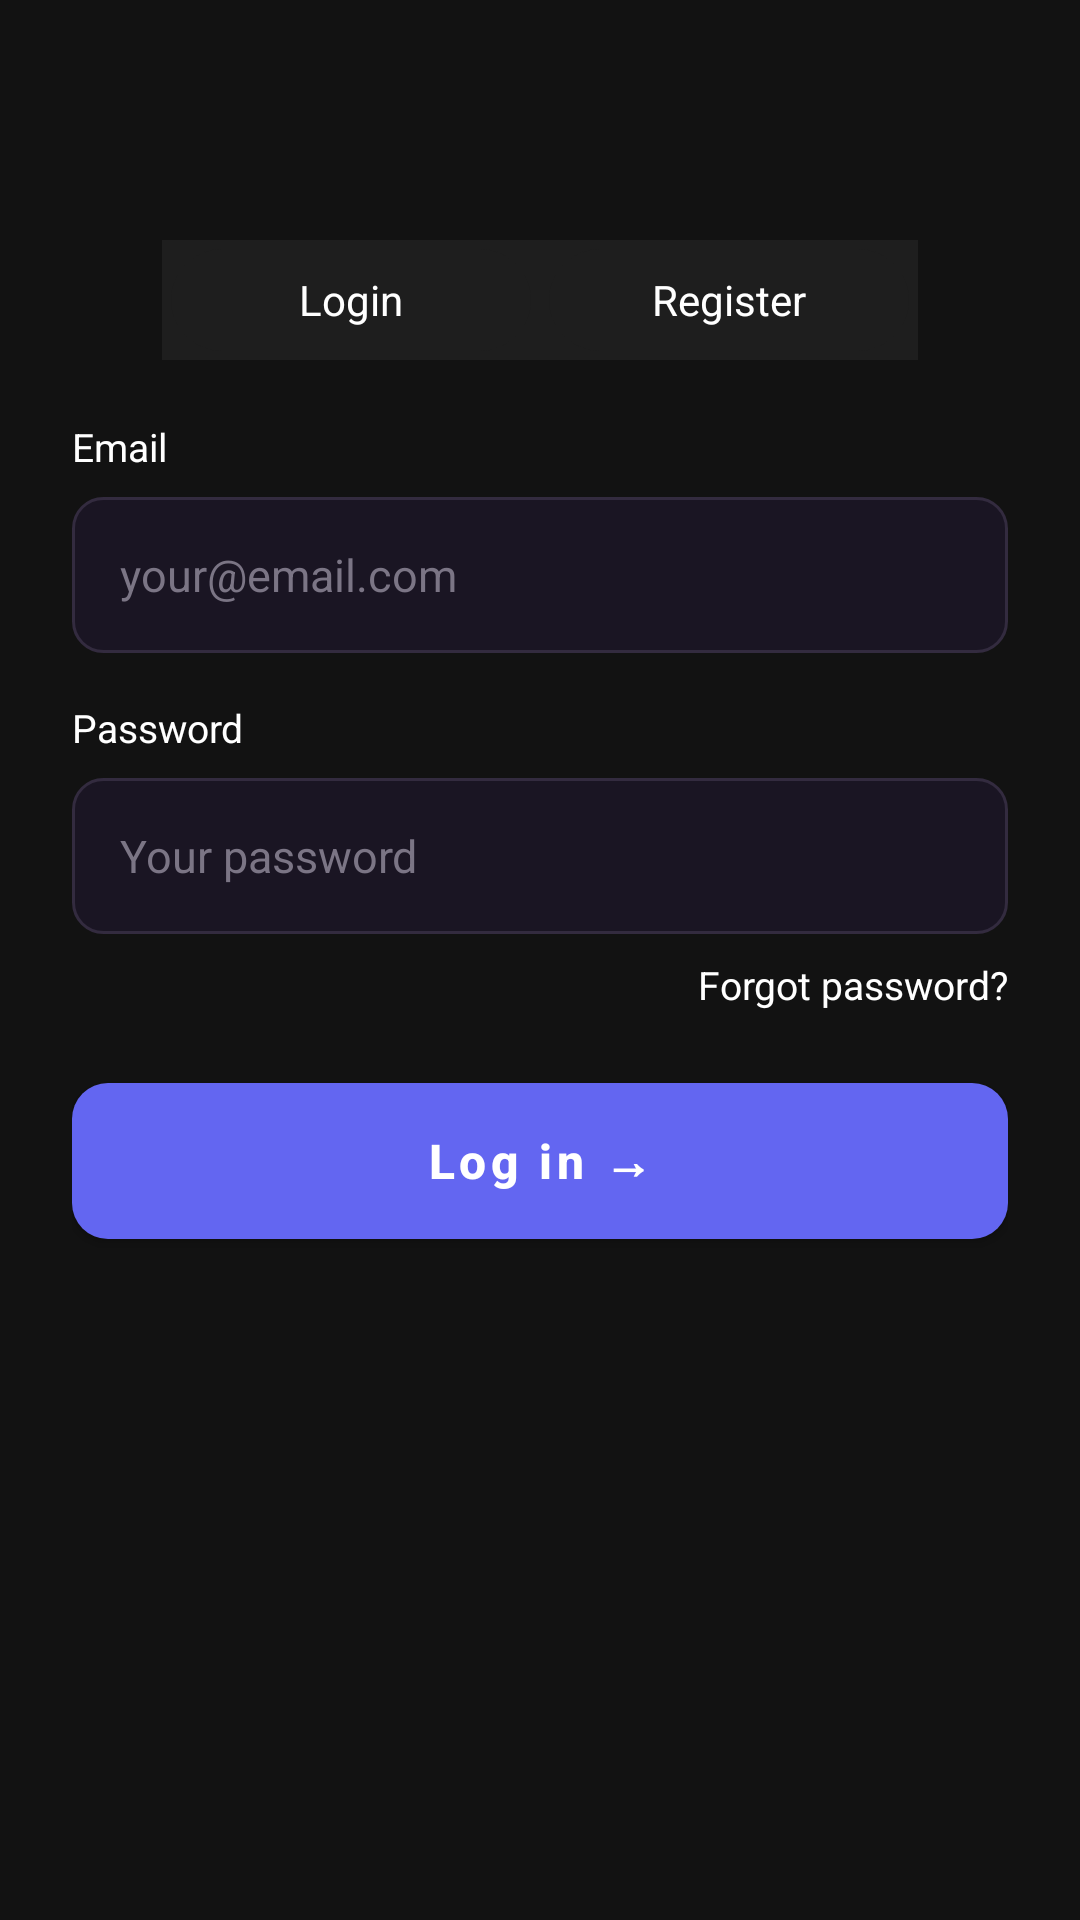

Android layout source for this screen:
<!-- AndroidManifest.xml: activity theme Theme.MyApplication.WithActionBar -->
<!-- res/layout/activity_login.xml -->
<?xml version="1.0" encoding="utf-8"?>
<ScrollView xmlns:android="http://schemas.android.com/apk/res/android"
    android:layout_width="match_parent"
    android:layout_height="match_parent"
    android:fillViewport="true"
    android:background="@color/bg_default">

    <LinearLayout
        android:layout_width="match_parent"
        android:layout_height="wrap_content"
        android:orientation="vertical"
        android:paddingLeft="24dp"
        android:paddingRight="24dp"
        android:paddingBottom="24dp"
        android:paddingTop="80dp">

        

        
        <LinearLayout
            android:layout_width="wrap_content"
            android:layout_height="40dp"
            android:layout_gravity="center_horizontal"
            android:layout_marginBottom="20dp"
            android:background="@color/card_bg"
            android:clipChildren="false"
            android:clipToPadding="false"
            android:orientation="horizontal"
            android:padding="3dp">

            <TextView
                android:id="@+id/toggleLogin"
                android:layout_width="120dp"
                android:layout_height="match_parent"
                android:background="@drawable/bg_toggle_selected"
                android:gravity="center"
                android:paddingLeft="8dp"
                android:paddingRight="8dp"
                android:text="Login"
                android:textColor="@color/text_primary" />

            <TextView
                android:id="@+id/toggleRegister"
                android:layout_width="120dp"
                android:layout_height="match_parent"
                android:layout_marginStart="6dp"
                android:background="@drawable/bg_toggle_selected"
                android:gravity="center"
                android:paddingLeft="8dp"
                android:paddingRight="8dp"
                android:state_selected="false"
                android:text="Register"
                android:textColor="@color/text_primary" />
        </LinearLayout>

        <TextView
            android:layout_width="wrap_content"
            android:layout_height="wrap_content"
            android:layout_marginBottom="8dp"
            android:text="Email"
            android:textColor="@color/text_primary"
            android:textSize="13sp" />

        
        <EditText
            android:id="@+id/etEmail"
            android:layout_width="match_parent"
            android:layout_height="52dp"
            android:background="@drawable/bg_input"
            android:hint="your@email.com"
            android:inputType="textEmailAddress"
            android:paddingLeft="16dp"
            android:paddingRight="16dp"
            android:textColor="@color/text_primary"
            android:textColorHint="@color/text_muted"
            android:textSize="15sp" />

        
        <LinearLayout
            android:layout_width="match_parent"
            android:layout_height="wrap_content"
            android:layout_marginTop="16dp"
            android:orientation="vertical">

            <TextView
                android:layout_width="wrap_content"
                android:layout_height="wrap_content"
                android:layout_marginBottom="8dp"
                android:text="Password"
                android:textColor="@color/text_primary"
                android:textSize="13sp" />

            <EditText
                android:id="@+id/etPassword"
                android:layout_width="match_parent"
                android:layout_height="52dp"
                android:background="@drawable/bg_input"
                android:hint="Your password"
                android:inputType="textPassword"
                android:paddingLeft="16dp"
                android:paddingRight="16dp"
                android:textColor="@color/text_primary"
                android:textColorHint="@color/text_muted"
                android:textSize="15sp" />

            <TextView
                android:id="@+id/tvForgot"
                android:layout_width="wrap_content"
                android:layout_height="wrap_content"
                android:layout_gravity="end"
                android:layout_marginTop="8dp"
                android:text="Forgot password?"
                android:textColor="@color/text_primary"
                android:textSize="13sp" />
        </LinearLayout>

        
        <Button
            android:id="@+id/btnSignIn"
            android:layout_width="match_parent"
            android:layout_height="52dp"
            android:layout_marginTop="24dp"
            android:background="@drawable/bg_button_primary"
            android:text="Log in →"
            android:textAllCaps="false"
            android:textColor="@color/text_primary"
            android:textSize="16sp"
            android:textStyle="bold" />

        
        <Button
            android:id="@+id/btnRegister"
            android:layout_width="0dp"
            android:layout_height="0dp"
            android:visibility="gone" />

    </LinearLayout>

</ScrollView>
<!-- resources referenced by this layout -->
<resources>
  <color name="bg_default">#121212</color>
  <color name="card_bg">#1E1E1E</color>
  <color name="text_muted">#7B7585</color>
  <color name="text_primary">#FFFFFF</color>
  <!-- drawable bg_button_primary (drawable) -->
  <?xml version="1.0" encoding="utf-8"?>
  <shape xmlns:android="http://schemas.android.com/apk/res/android" android:shape="rectangle">
      <gradient
          android:angle="0"
          android:startColor="@color/accent_purple_start"
          android:endColor="@color/accent_purple_end"
          android:type="linear" />
      <corners android:radius="12dp" />
      <size android:height="48dp" />
  </shape>
  <!-- drawable bg_input (drawable) -->
  <?xml version="1.0" encoding="utf-8"?>
  <shape xmlns:android="http://schemas.android.com/apk/res/android" android:shape="rectangle">
      <solid android:color="@color/input_bg" />
      <stroke android:width="1dp" android:color="@color/input_stroke" />
      <corners android:radius="10dp" />
      <padding android:left="12dp" android:top="12dp" android:right="12dp" android:bottom="12dp" />
  </shape>
  <!-- drawable bg_toggle_selected (drawable) -->
  <?xml version="1.0" encoding="utf-8"?>
  <selector xmlns:android="http://schemas.android.com/apk/res/android">
      <item android:state_selected="true">
          <shape android:shape="rectangle">
              <solid android:color="@color/accent_purple_start" />
              <corners android:radius="24dp" />
          </shape>
      </item>
      <item>
          <shape android:shape="rectangle">
              <solid android:color="@color/card_bg" />
              <corners android:radius="24dp" />
          </shape>
      </item>
  </selector>
  <style name="Theme.MyApplication.WithActionBar" parent="Theme.MaterialComponents.DayNight.DarkActionBar">
          
          <item name="colorPrimary">@color/accent_purple_start</item>
          <item name="colorPrimaryVariant">@color/accent_purple_end</item>
          <item name="colorOnPrimary">@color/text_primary</item>
  
          <item name="colorSecondary">@color/accent_green</item>
          <item name="colorOnSecondary">@color/text_primary</item>
  
          <item name="android:statusBarColor">@color/bg_default</item>
          <item name="android:navigationBarColor">@color/bg_default</item>
  
          
          <item name="android:colorBackground">@color/bg_default</item>
          <item name="android:textColor">@color/text_primary</item>
          <item name="android:windowBackground">@color/bg_default</item>
      </style>
  <color name="accent_purple_start">#6366F1</color>
  <color name="accent_purple_end">#8B5CF6</color>
  <color name="input_bg">#1A1523</color>
  <color name="input_stroke">#332B3F</color>
  <color name="accent_green">#10B981</color>
</resources>
